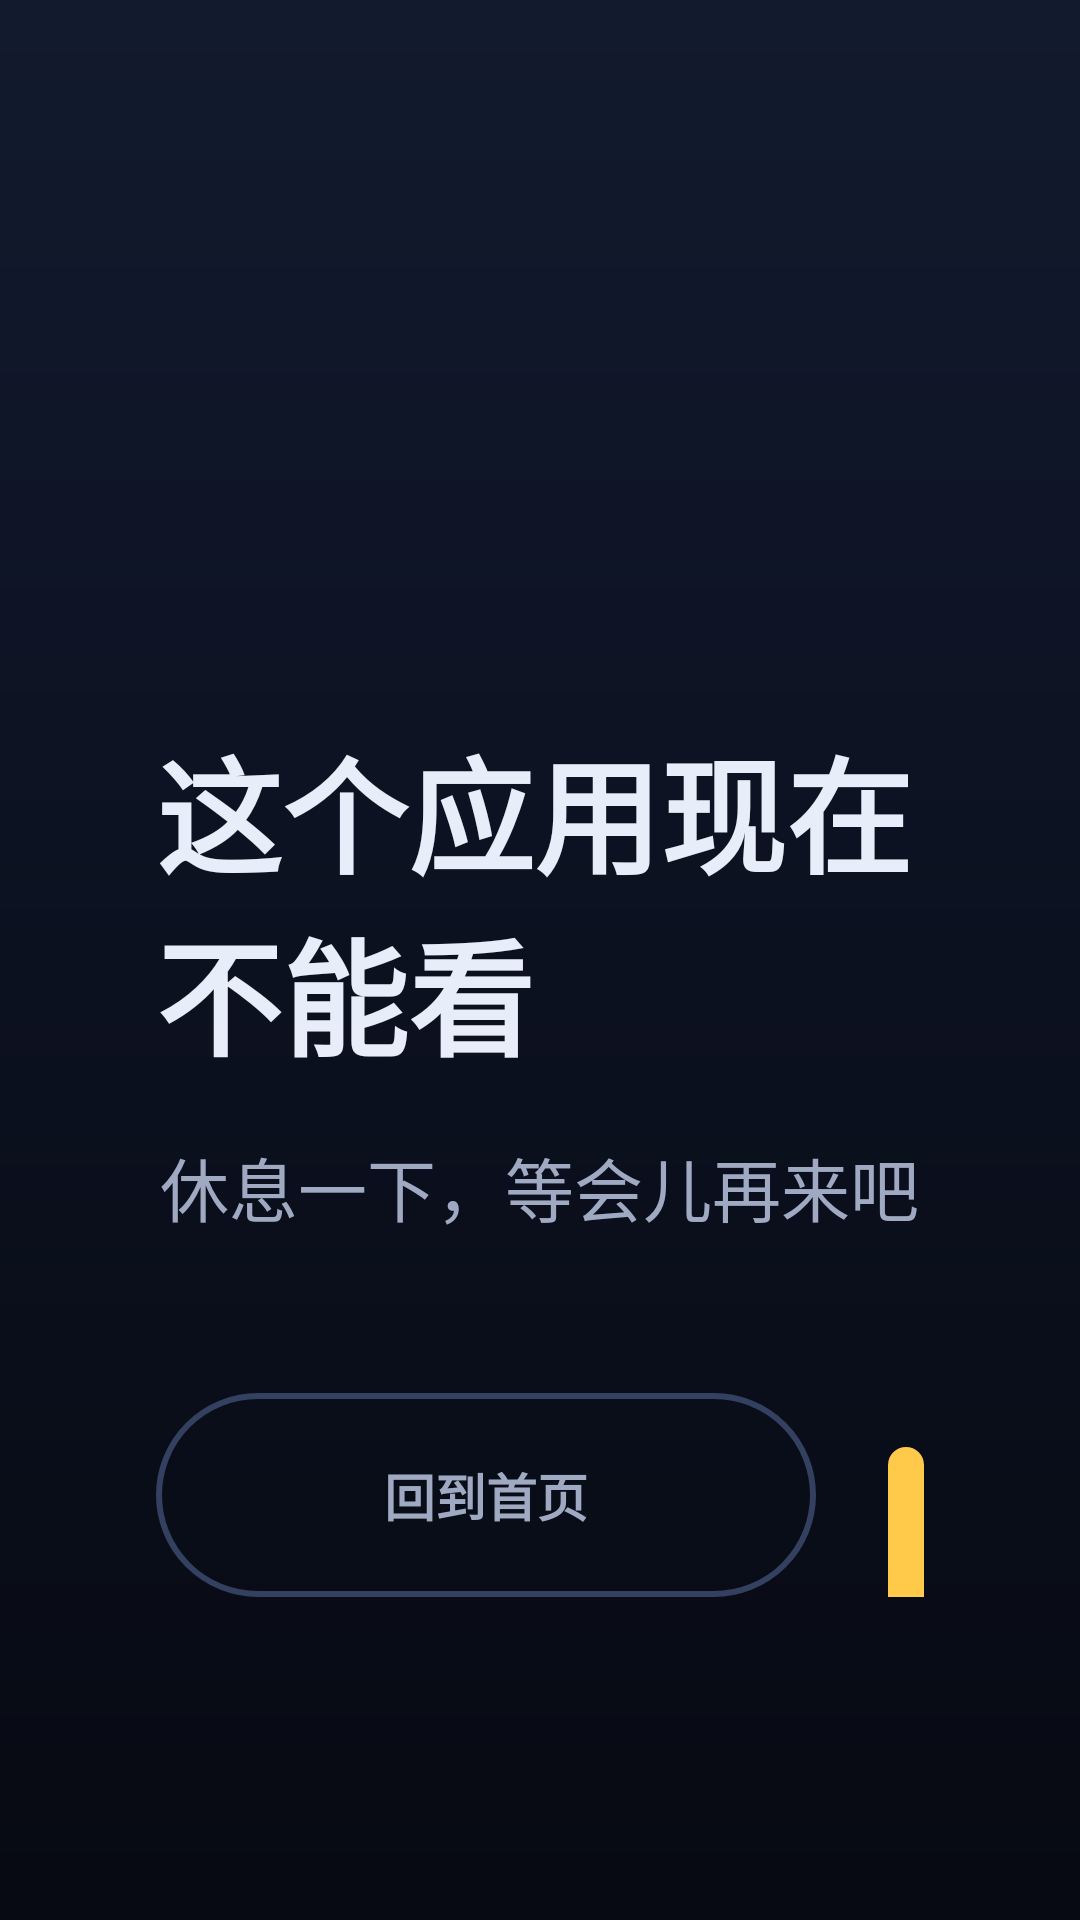

Layout XML and referenced resources for this Android screen:
<!-- AndroidManifest.xml: activity theme Theme.TvLimit -->
<!-- res/layout/activity_app_blocked.xml -->
<?xml version="1.0" encoding="utf-8"?>
<LinearLayout xmlns:android="http://schemas.android.com/apk/res/android"
    android:layout_width="match_parent"
    android:layout_height="match_parent"
    android:background="@drawable/bg_screen"
    android:gravity="center"
    android:orientation="vertical"
    android:paddingStart="@dimen/screen_pad_h"
    android:paddingEnd="@dimen/screen_pad_h"
    android:paddingTop="@dimen/screen_pad_v"
    android:paddingBottom="@dimen/screen_pad_v">

    <ImageView
        android:layout_width="96dp"
        android:layout_height="96dp"
        android:src="@drawable/ic_lock"
        android:tint="@color/sun"
        android:contentDescription="@null" />

    <TextView
        android:layout_width="wrap_content"
        android:layout_height="wrap_content"
        android:layout_marginTop="36dp"
        android:text="这个应用现在不能看"
        android:textColor="@color/text_main"
        android:textSize="42sp"
        android:textStyle="bold"
        android:includeFontPadding="false" />

    <TextView
        android:id="@+id/tvBlockedDetails"
        android:layout_width="wrap_content"
        android:layout_height="wrap_content"
        android:layout_marginTop="18dp"
        android:gravity="center"
        android:text="休息一下，等会儿再来吧"
        android:textColor="@color/text_sub"
        android:textSize="23sp"
        android:includeFontPadding="false" />

    <LinearLayout
        android:layout_width="wrap_content"
        android:layout_height="68dp"
        android:layout_marginTop="52dp"
        android:orientation="horizontal">

        <TextView
            android:id="@+id/btnGoBack"
            style="@style/Widget.GhostButton"
            android:layout_width="wrap_content"
            android:layout_height="68dp"
            android:minWidth="220dp"
            android:text="回到首页"
            android:gravity="center" />

        <TextView
            android:id="@+id/btnSwitchProfile"
            style="@style/Widget.BigButton"
            android:layout_width="wrap_content"
            android:layout_height="68dp"
            android:layout_marginStart="24dp"
            android:minWidth="220dp"
            android:text="我是家长"
            android:gravity="center" />
    </LinearLayout>

</LinearLayout>
<!-- resources referenced by this layout -->
<resources>
  <color name="sun">#FFC94A</color>
  <color name="text_main">#E8EEF9</color>
  <color name="text_sub">#9FAAC2</color>
  <dimen name="screen_pad_h">52dp</dimen>
  <dimen name="screen_pad_v">24dp</dimen>
  <!-- drawable bg_screen (drawable) -->
  <?xml version="1.0" encoding="utf-8"?>
  <shape xmlns:android="http://schemas.android.com/apk/res/android"
      android:shape="rectangle">
      <gradient
          android:angle="270"
          android:startColor="#121A2E"
          android:centerColor="#0C1120"
          android:endColor="#070A12" />
  </shape>
  <style name="Widget.BigButton" parent="android:Widget.TextView">
          <item name="android:background">@drawable/selector_btn_primary</item>
          <item name="android:textColor">#241A02</item>
          <item name="android:textSize">@dimen/text_body</item>
          <item name="android:textStyle">bold</item>
          <item name="android:gravity">center</item>
          <item name="android:includeFontPadding">false</item>
          <item name="android:minHeight">68dp</item>
          <item name="android:minWidth">0dp</item>
          <item name="android:paddingStart">40dp</item>
          <item name="android:paddingEnd">40dp</item>
          <item name="android:clickable">true</item>
          <item name="android:focusable">true</item>
          
          <item name="android:focusableInTouchMode">false</item>
      </style>
  <style name="Widget.GhostButton" parent="android:Widget.TextView">
          <item name="android:background">@drawable/selector_btn_ghost</item>
          <item name="android:textColor">@color/text_sub</item>
          <item name="android:textSize">@dimen/text_note</item>
          <item name="android:textStyle">bold</item>
          <item name="android:gravity">center</item>
          <item name="android:includeFontPadding">false</item>
          <item name="android:minHeight">64dp</item>
          <item name="android:minWidth">0dp</item>
          <item name="android:paddingStart">36dp</item>
          <item name="android:paddingEnd">36dp</item>
          <item name="android:clickable">true</item>
          <item name="android:focusable">true</item>
          <item name="android:focusableInTouchMode">false</item>
      </style>
  <style name="Theme.TvLimit" parent="Theme.AppCompat.NoActionBar">
          <item name="colorPrimary">@color/sun</item>
          <item name="colorPrimaryDark">@color/bg_deep</item>
          <item name="colorAccent">@color/sky</item>
          <item name="android:windowBackground">@drawable/bg_screen</item>
          <item name="android:colorBackground">@color/bg_deep</item>
          <item name="android:textColorPrimary">@color/text_main</item>
          <item name="android:textColorSecondary">@color/text_sub</item>
          <item name="android:windowFullscreen">true</item>
          <item name="android:windowContentOverlay">@null</item>
          <item name="android:windowActionBar">false</item>
          <item name="android:windowNoTitle">true</item>
      </style>
  <dimen name="text_body">20sp</dimen>
  <dimen name="text_note">17sp</dimen>
  <color name="bg_deep">#0D1220</color>
  <color name="sky">#5AC8FA</color>
  <dimen name="radius_pill">100dp</dimen>
  <color name="surface_hi">#1B2440</color>
  <color name="stroke_hi">#33405F</color>
</resources>
